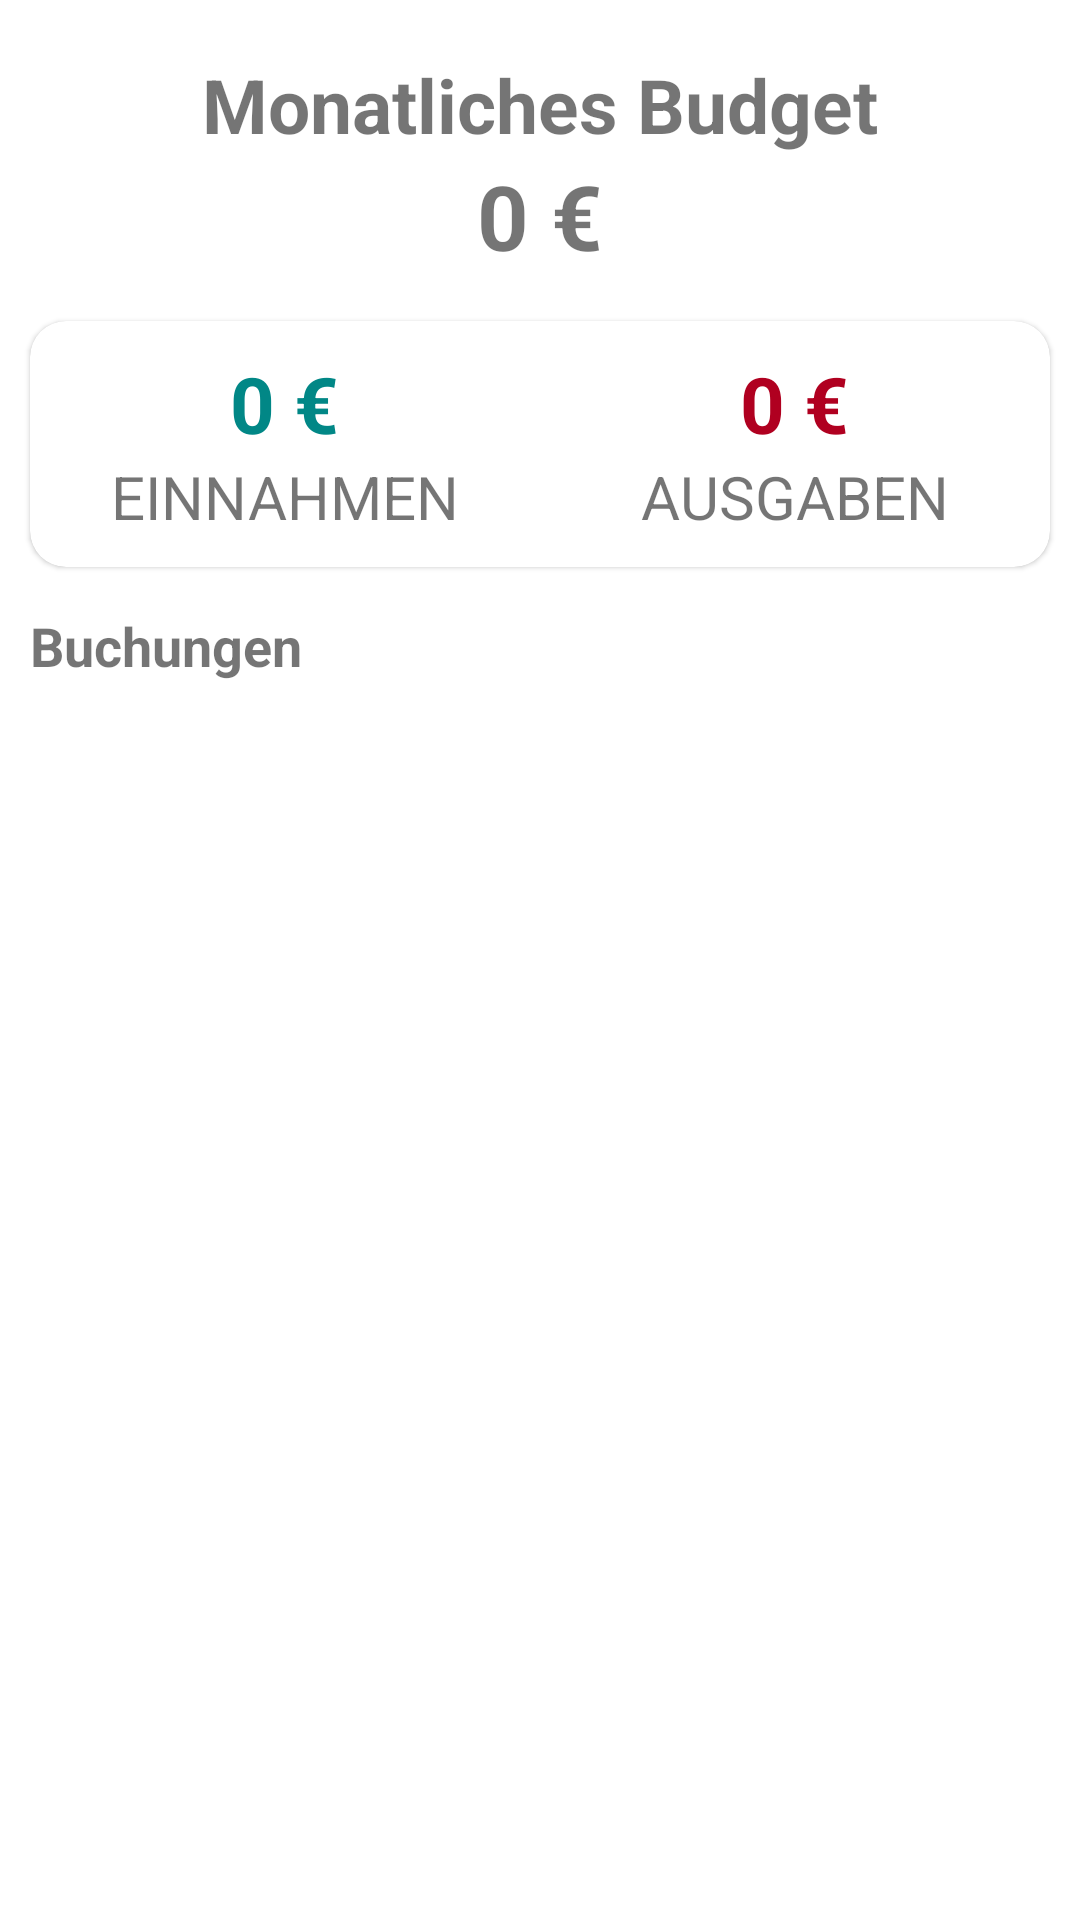

Layout XML and referenced resources for this Android screen:
<!-- AndroidManifest.xml: application theme Theme.ExpanseTracker -->
<!-- res/layout/fragment_month.xml -->
<?xml version="1.0" encoding="utf-8"?>
<RelativeLayout xmlns:android="http://schemas.android.com/apk/res/android"
    xmlns:app="http://schemas.android.com/apk/res-auto"
    xmlns:tools="http://schemas.android.com/tools"
    android:layout_width="match_parent"
    android:layout_height="match_parent"
    tools:context=".fragments.MonthFragment">

    <RelativeLayout
        android:layout_width="match_parent"
        android:layout_height="match_parent">

        <LinearLayout
            android:id="@+id/todayLayout_budget"
            android:layout_width="match_parent"
            android:layout_height="wrap_content"
            android:layout_marginTop="18dp"
            android:orientation="vertical">

            <TextView
                android:layout_width="wrap_content"
                android:layout_height="wrap_content"
                android:layout_gravity="center"
                android:text="Monatliches Budget"
                android:textSize="25sp"
                android:textStyle="bold" />

            <TextView
                android:id="@+id/todayBudget"
                android:layout_width="wrap_content"
                android:layout_height="wrap_content"
                android:layout_gravity="center"
                android:text="0 €"
                android:textSize="30sp"
                android:textStyle="bold" />
        </LinearLayout>

        <com.google.android.material.card.MaterialCardView
            android:id="@+id/todayUebersicht"
            android:layout_width="match_parent"
            android:layout_height="wrap_content"
            android:layout_below="@+id/todayLayout_budget"
            android:layout_marginStart="10dp"
            android:layout_marginTop="15dp"
            android:layout_marginEnd="10dp"
            app:cardCornerRadius="12dp">

            <LinearLayout
                android:layout_width="match_parent"
                android:layout_height="wrap_content"
                android:layout_marginTop="10dp"
                android:layout_marginBottom="10dp">

                <LinearLayout
                    android:id="@+id/todayEinnahme"
                    android:layout_width="match_parent"
                    android:layout_height="wrap_content"
                    android:layout_weight="0.5"
                    android:gravity="center"
                    android:orientation="vertical">

                    <TextView
                        android:id="@+id/today_tv_Einnahmen"
                        android:layout_width="wrap_content"
                        android:layout_height="wrap_content"
                        android:text="0 €"
                        android:textColor="@color/design_default_color_secondary_variant"
                        android:textSize="26sp"
                        android:textStyle="bold" />

                    <TextView
                        android:layout_width="wrap_content"
                        android:layout_height="wrap_content"
                        android:text="Einnahmen"
                        android:textAllCaps="true"
                        android:textSize="20sp" />

                </LinearLayout>

                <LinearLayout
                    android:id="@+id/todayAusgabe"
                    android:layout_width="match_parent"
                    android:layout_height="wrap_content"
                    android:layout_weight="0.5"
                    android:gravity="center"
                    android:orientation="vertical">

                    <TextView
                        android:id="@+id/today_tv_Ausgaben"
                        android:layout_width="wrap_content"
                        android:layout_height="wrap_content"
                        android:text="0 €"
                        android:textColor="@color/design_default_color_error"
                        android:textSize="26sp"
                        android:textStyle="bold"
                        app:autoSizeMaxTextSize="26sp"
                        app:autoSizeMinTextSize="10sp"
                        app:autoSizeStepGranularity="1sp"
                        app:autoSizeTextType="uniform" />

                    <TextView
                        android:layout_width="wrap_content"
                        android:layout_height="wrap_content"
                        android:text="Ausgaben"
                        android:textAllCaps="true"
                        android:textSize="20sp" />

                </LinearLayout>
            </LinearLayout>
        </com.google.android.material.card.MaterialCardView>

        <TextView
            android:id="@+id/buchung_recyclerview"
            android:layout_width="wrap_content"
            android:layout_height="wrap_content"
            android:layout_below="@+id/todayUebersicht"
            android:layout_marginStart="10dp"
            android:layout_marginTop="14dp"
            android:text="@string/buchung"
            android:textSize="18sp"
            android:textStyle="bold" />

        <androidx.recyclerview.widget.RecyclerView
            android:id="@+id/todayRecycleView"
            android:layout_width="match_parent"
            android:layout_height="match_parent"
            android:layout_below="@+id/buchung_recyclerview"
            android:layout_marginTop="10dp"
            android:backgroundTint="@color/white"
            app:layoutManager="androidx.recyclerview.widget.GridLayoutManager"
            app:spanCount="1" />

    </RelativeLayout>

</RelativeLayout>
<!-- resources referenced by this layout -->
<resources>
  <color name="white">#FFFFFFFF</color>
  <string name="buchung">Buchungen</string>
  <style name="Theme.ExpanseTracker" parent="Theme.MaterialComponents.DayNight.NoActionBar">
          
          <item name="colorPrimary">@color/purple_500</item>
          <item name="colorPrimaryVariant">@color/purple_700</item>
          <item name="colorOnPrimary">@color/white</item>
          
          <item name="colorSecondary">@color/teal_200</item>
          <item name="colorSecondaryVariant">@color/teal_700</item>
          <item name="colorOnSecondary">@color/black</item>
          
          <item name="android:statusBarColor" tools:targetApi="l">?attr/colorPrimaryVariant</item>
          
      </style>
  <color name="purple_500">#FF6200EE</color>
  <color name="purple_700">#FF3700B3</color>
  <color name="teal_200">#FF03DAC5</color>
  <color name="teal_700">#FF018786</color>
  <color name="black">#FF000000</color>
</resources>
